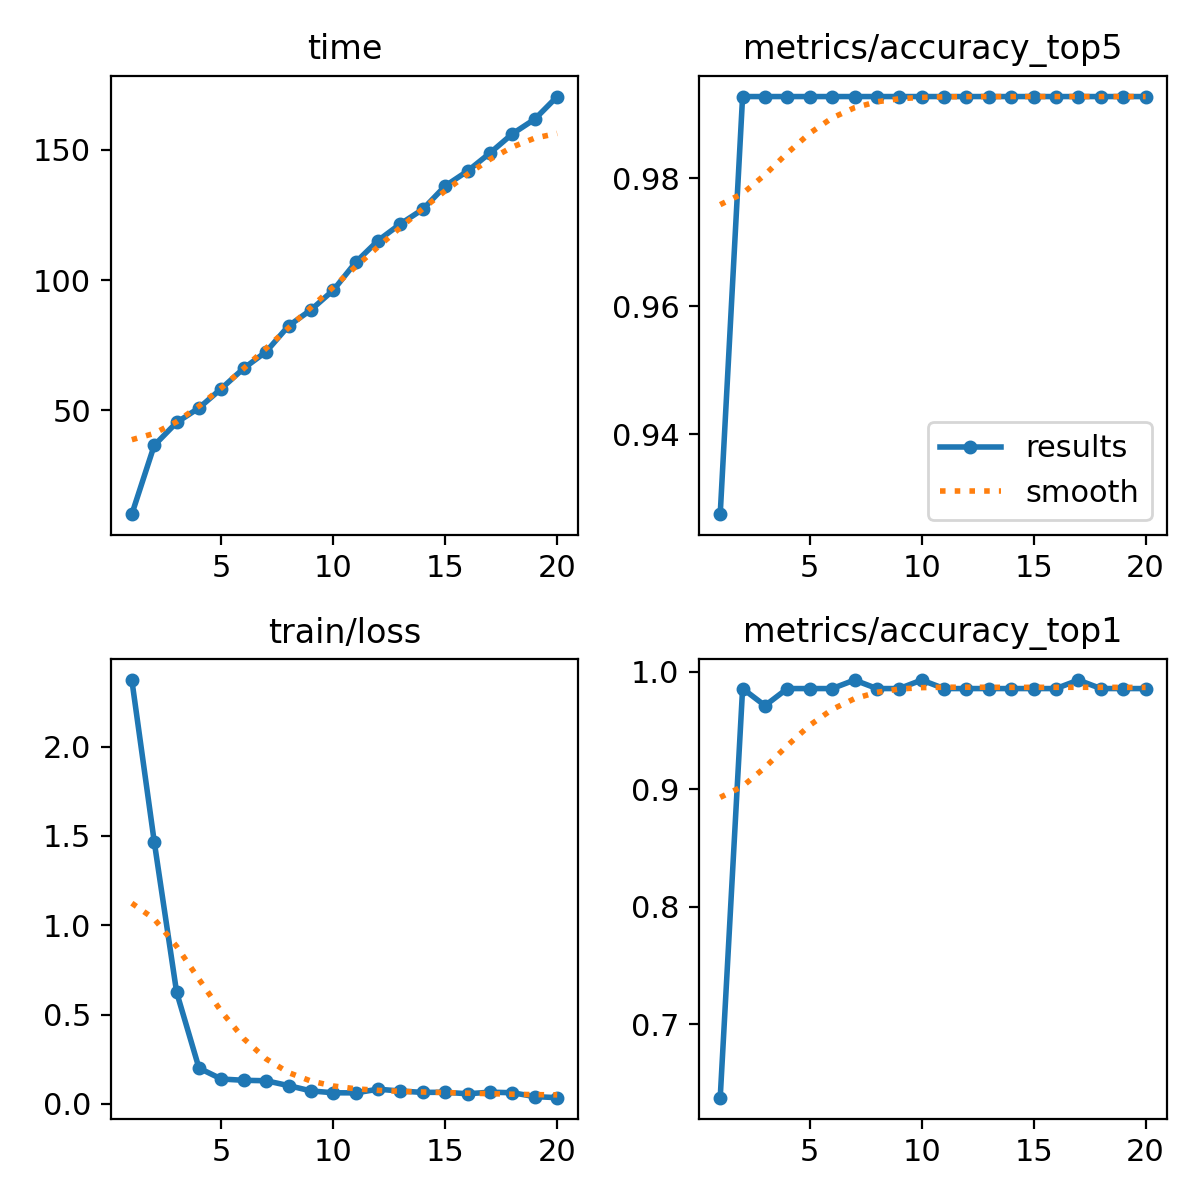

The table this chart was drawn from, first rows:
epoch, time, train/loss, metrics/accuracy_top1, metrics/accuracy_top5, val/loss, lr/pg0, lr/pg1, lr/pg2
1, 10.24, 2.373, 0.6377, 0.9275, 2.509, 0.0002356, 0.0002356, 0.0002356
2, 36.6, 1.468, 0.9855, 0.9928, 1.957, 0.0004501, 0.0004501, 0.0004501
3, 45.39, 0.6249, 0.971, 0.9928, 1.787, 0.0006411, 0.0006411, 0.0006411
4, 50.97, 0.1999, 0.9855, 0.9928, 1.767, 0.000608, 0.000608, 0.000608
5, 58.4, 0.1388, 0.9855, 0.9928, 1.768, 0.0005726, 0.0005726, 0.0005726
6, 66.17, 0.1316, 0.9855, 0.9928, 1.769, 0.0005373, 0.0005373, 0.0005373
7, 72.53, 0.129, 0.9928, 0.9928, 1.766, 0.0005019, 0.0005019, 0.0005019
8, 82.42, 0.1018, 0.9855, 0.9928, 1.767, 0.0004666, 0.0004666, 0.0004666
9, 88.57, 0.07221, 0.9855, 0.9928, 1.766, 0.0004313, 0.0004313, 0.0004313
10, 96.12, 0.0616, 0.9928, 0.9928, 1.763, 0.0003959, 0.0003959, 0.0003959
11, 106.8, 0.06114, 0.9855, 0.9928, 1.766, 0.0003606, 0.0003606, 0.0003606
12, 115.2, 0.08169, 0.9855, 0.9928, 1.768, 0.0003252, 0.0003252, 0.0003252
13, 121.5, 0.07144, 0.9855, 0.9928, 1.768, 0.0002899, 0.0002899, 0.0002899
14, 127.1, 0.06364, 0.9855, 0.9928, 1.768, 0.0002545, 0.0002545, 0.0002545
15, 136.1, 0.06469, 0.9855, 0.9928, 1.768, 0.0002192, 0.0002192, 0.0002192
16, 141.8, 0.05594, 0.9855, 0.9928, 1.766, 0.0001839, 0.0001839, 0.0001839
17, 148.7, 0.06509, 0.9928, 0.9928, 1.764, 0.0001485, 0.0001485, 0.0001485
18, 156.1, 0.06178, 0.9855, 0.9928, 1.768, 0.0001132, 0.0001132, 0.0001132
19, 161.7, 0.04023, 0.9855, 0.9928, 1.768, 7.7826e-05, 7.7826e-05, 7.7826e-05
20, 170.4, 0.03424, 0.9855, 0.9928, 1.768, 4.2483e-05, 4.2483e-05, 4.2483e-05
